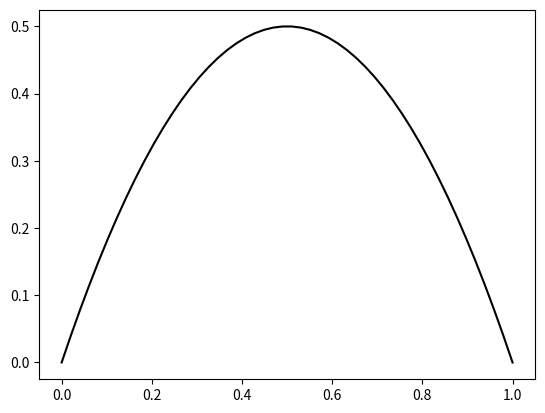
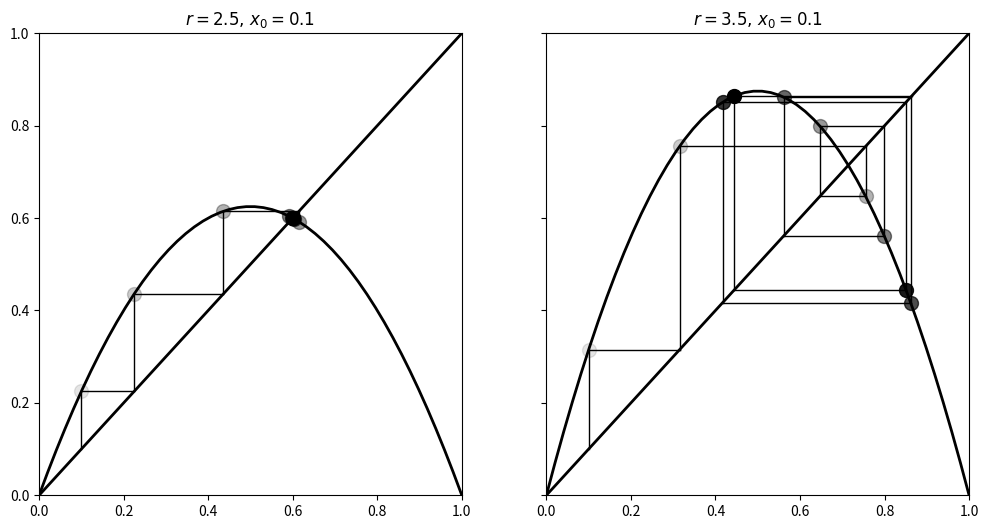
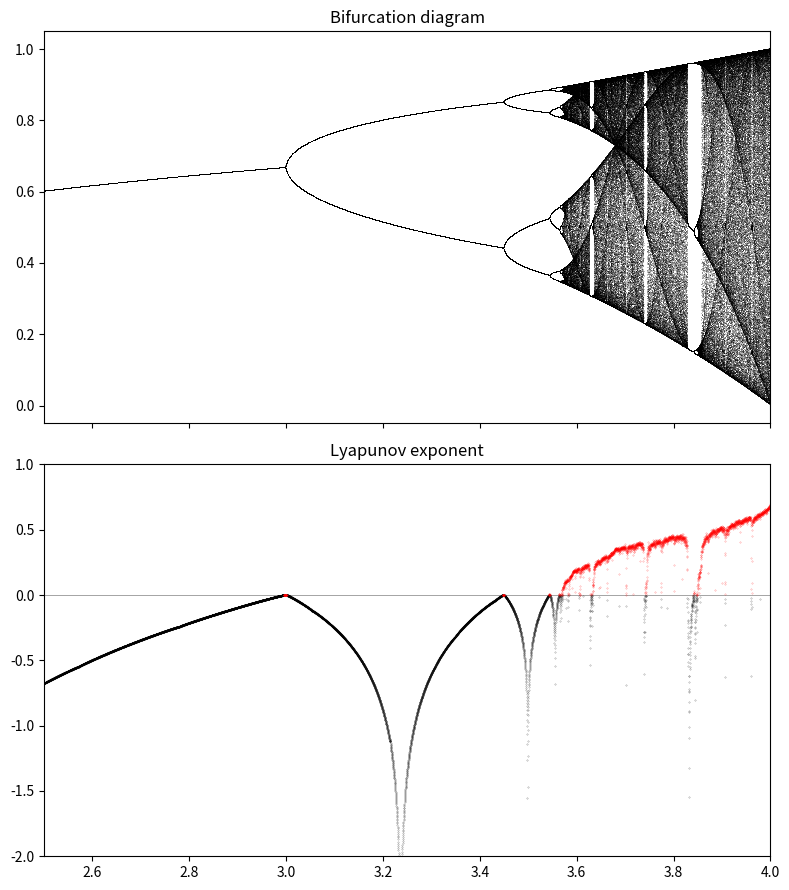

Python code for these plots, in order:
%matplotlib inline
import numpy as np
import matplotlib.pyplot as plt

def logistic(r, x):
    return r * x * (1 - x)

x = np.linspace(0, 1)
fig, ax = plt.subplots(1, 1)
ax.plot(x, logistic(2, x), 'k')

def plot_system(r, x0, n, ax=None):
    # Plot the function and the
    # y=x diagonal line.
    t = np.linspace(0, 1)
    ax.plot(t, logistic(r, t), 'k', lw=2)
    ax.plot([0, 1], [0, 1], 'k', lw=2)

    # Recursively apply y=f(x) and plot two lines:
    # (x, x) -> (x, y)
    # (x, y) -> (y, y)
    x = x0
    for i in range(n):
        y = logistic(r, x)
        # Plot the two lines.
        ax.plot([x, x], [x, y], 'k', lw=1)
        ax.plot([x, y], [y, y], 'k', lw=1)
        # Plot the positions with increasing
        # opacity.
        ax.plot([x], [y], 'ok', ms=10,
                alpha=(i + 1) / n)
        x = y

    ax.set_xlim(0, 1)
    ax.set_ylim(0, 1)
    ax.set_title(f"$r={r:.1f}, \, x_0={x0:.1f}$")


fig, (ax1, ax2) = plt.subplots(1, 2, figsize=(12, 6),
                               sharey=True)
plot_system(2.5, .1, 10, ax=ax1)
plot_system(3.5, .1, 10, ax=ax2)

n = 10000
r = np.linspace(2.5, 4.0, n)

iterations = 1000
last = 100

x = 1e-5 * np.ones(n)

lyapunov = np.zeros(n)

fig, (ax1, ax2) = plt.subplots(2, 1, figsize=(8, 9),
                               sharex=True)
for i in range(iterations):
    x = logistic(r, x)
    # We compute the partial sum of the
    # Lyapunov exponent.
    lyapunov += np.log(abs(r - 2 * r * x))
    # We display the bifurcation diagram.
    if i >= (iterations - last):
        ax1.plot(r, x, ',k', alpha=.25)
ax1.set_xlim(2.5, 4)
ax1.set_title("Bifurcation diagram")

# We display the Lyapunov exponent.
# Horizontal line.
ax2.axhline(0, color='k', lw=.5, alpha=.5)
# Negative Lyapunov exponent.
ax2.plot(r[lyapunov < 0],
         lyapunov[lyapunov < 0] / iterations,
         '.k', alpha=.5, ms=.5)
# Positive Lyapunov exponent.
ax2.plot(r[lyapunov >= 0],
         lyapunov[lyapunov >= 0] / iterations,
         '.r', alpha=.5, ms=.5)
ax2.set_xlim(2.5, 4)
ax2.set_ylim(-2, 1)
ax2.set_title("Lyapunov exponent")
plt.tight_layout()